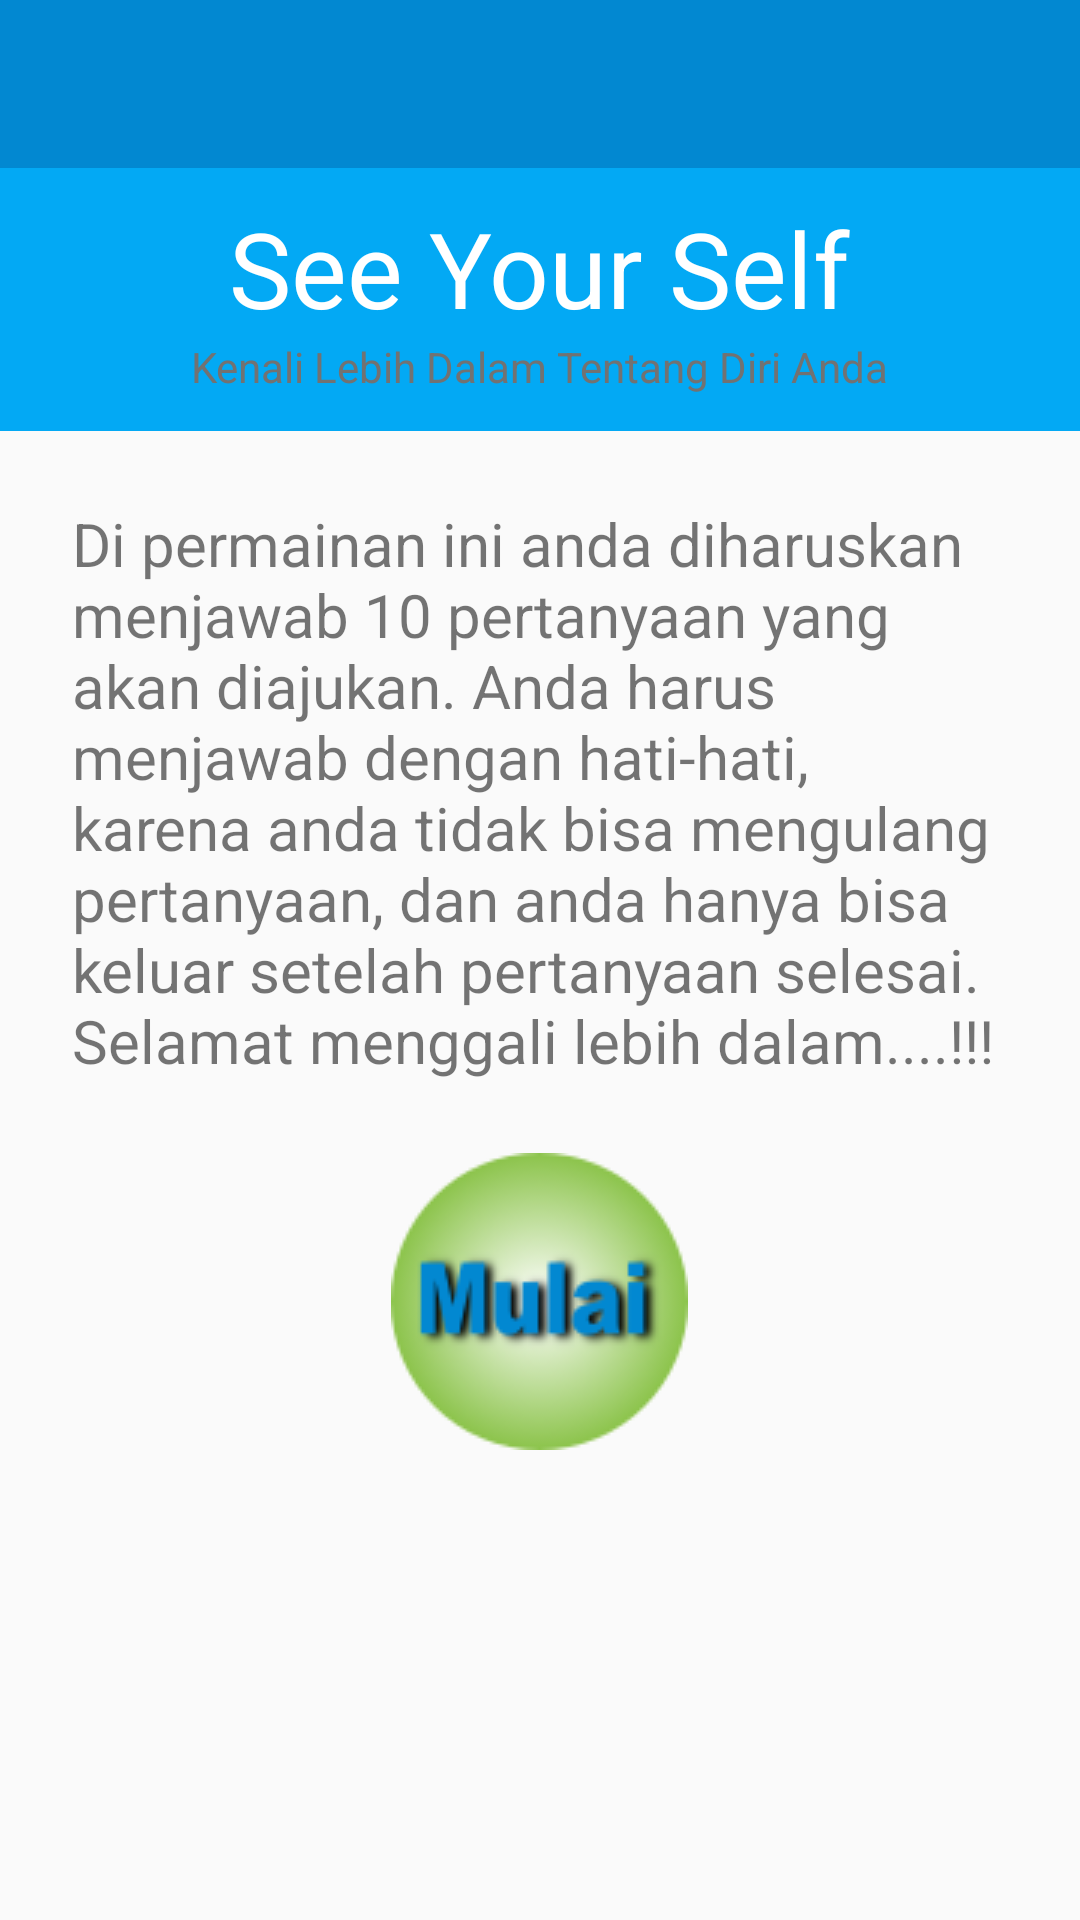

This screen was rendered from an Android layout file. Write that file and the resources it references.
<!-- AndroidManifest.xml: application theme AppTheme -->
<!-- res/layout/activity_main.xml -->
<?xml version="1.0" encoding="utf-8"?>
<LinearLayout xmlns:android="http://schemas.android.com/apk/res/android"
    xmlns:tools="http://schemas.android.com/tools"
    android:layout_width="match_parent"
    android:layout_height="match_parent"
    android:orientation="vertical"
    tools:context="com.eeg.example.seeyourself.MainActivity">

    <include
        android:id="@+id/maintoolbar"
        layout="@layout/main_toolbar" />

    <LinearLayout
        android:layout_width="match_parent"
        android:layout_height="wrap_content"
        android:background="#03A9F4"
        android:orientation="vertical">

        <TextView
            android:layout_width="wrap_content"
            android:layout_height="wrap_content"
            android:layout_gravity="center_horizontal"
            android:layout_marginTop="10dp"
            android:text="@string/app_name"
            android:textAlignment="center"
            android:textColor="#ffffff"
            android:textSize="35sp" />

        <TextView
            android:layout_width="wrap_content"
            android:layout_height="wrap_content"
            android:layout_gravity="center_horizontal"
            android:layout_marginBottom="12dp"
            android:text="@string/quot"
            android:textColor="#727272" />


    </LinearLayout>


    <ScrollView
        android:layout_width="match_parent"
        android:layout_height="wrap_content">

        <LinearLayout
            android:layout_width="match_parent"
            android:layout_height="wrap_content"
            android:orientation="vertical">

            <TextView
                android:layout_width="wrap_content"
                android:layout_height="wrap_content"
                android:layout_gravity="center_horizontal"
                android:layout_margin="24dp"
                android:text="@string/peraturan"
                android:textSize="20sp" />

            <Button
                android:layout_marginBottom="8dp"
                android:id="@+id/mulai"
                android:layout_width="wrap_content"
                android:layout_height="wrap_content"
                android:layout_gravity="center_horizontal"
                android:background="@drawable/btn_mulai" />


        </LinearLayout>


    </ScrollView>


    <RelativeLayout
        android:layout_width="wrap_content"
        android:layout_height="wrap_content">

        <TextView
            android:id="@+id/jperingatan"
            android:layout_width="wrap_content"
            android:layout_height="wrap_content"
            android:text="@string/judulperingatan"
            android:visibility="invisible" />

        <TextView
            android:id="@+id/yakinkeluar"
            android:layout_width="wrap_content"
            android:layout_height="wrap_content"
            android:text="@string/peringatan"
            android:visibility="invisible" />

    </RelativeLayout>

</LinearLayout>
<!-- res/layout/main_toolbar.xml (included above) -->
<?xml version="1.0" encoding="utf-8"?>
<android.support.v7.widget.Toolbar xmlns:android="http://schemas.android.com/apk/res/android"
    android:orientation="vertical"
    android:layout_width="match_parent"
    android:layout_height="wrap_content"
    android:background="@color/colorPrimaryDark"
    xmlns:app="http://schemas.android.com/apk/res-auto"
    app:theme="@style/ThemeOverlay.AppCompat.Dark"
    app:popupTheme="@style/ThemeOverlay.AppCompat.Light"
    >

</android.support.v7.widget.Toolbar>
<!-- resources referenced by this layout -->
<resources>
  <color name="colorPrimaryDark">#0288D1</color>
  <!-- drawable btn_mulai (drawable) -->
  <?xml version="1.0" encoding="utf-8"?>
  <selector xmlns:android="http://schemas.android.com/apk/res/android">
  
      
  
      <item android:drawable="@drawable/mulai_tekan"
          android:state_pressed="true"/>
  
      
      <item android:drawable="@drawable/mulai"/>
  
      
      <item android:drawable="@drawable/mulai_tekan"
          android:state_focused="true"/>
  
  </selector>
  <string name="app_name">See Your Self</string>
  <string name="judulperingatan">Keluar</string>
  <string name="peraturan">Di permainan ini anda diharuskan menjawab 10 pertanyaan yang akan diajukan. Anda harus menjawab dengan hati-hati, karena anda tidak bisa mengulang pertanyaan, dan anda hanya bisa keluar setelah pertanyaan selesai. \nSelamat menggali lebih dalam....!!!</string>
  <string name="peringatan">Apakah anda yakin untuk keluar?</string>
  <string name="quot">Kenali Lebih Dalam Tentang Diri Anda</string>
  <style name="AppTheme" parent="Theme.AppCompat.Light.NoActionBar">
          
          <item name="colorPrimary">@color/colorPrimary</item>
          <item name="colorPrimaryDark">@color/colorPrimaryDark</item>
          <item name="colorAccent">@color/colorAccent</item>
      </style>
  <!-- drawable mulai_tekan: png bitmap (drawable, 4384 bytes) -->
  <!-- drawable mulai: png bitmap (drawable, 9512 bytes) -->
  <color name="colorPrimary">#03A9F4</color>
  <color name="colorAccent">#8BC34A</color>
</resources>
